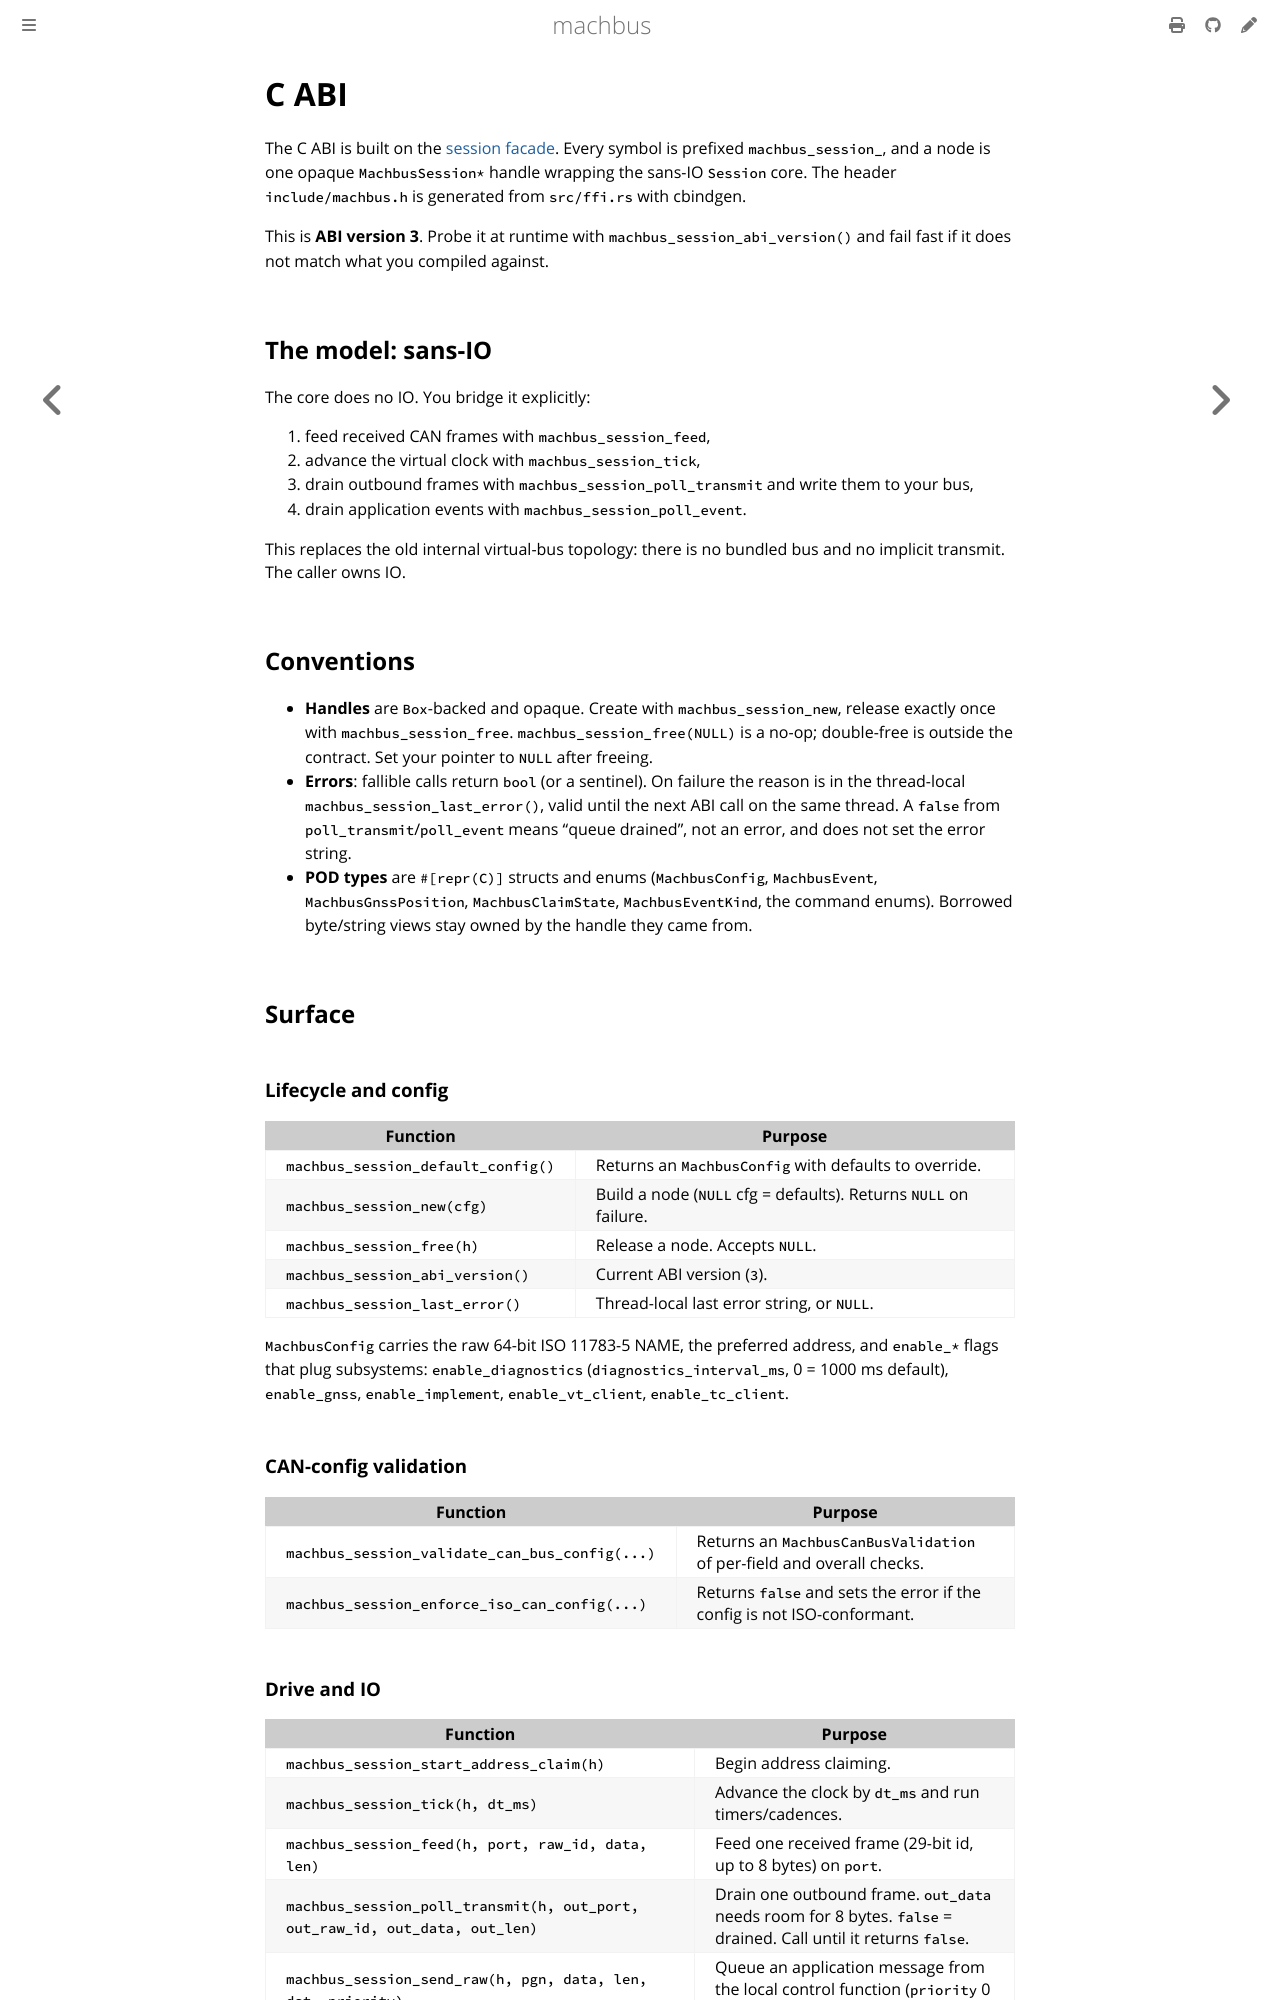

repository: robolibs/machbus · page: bindings/c.html · generator: mdbook

# C ABI

The C ABI is built on the [session facade](../guide/session-facade.md). Every
symbol is prefixed `machbus_session_`, and a node is one opaque
`MachbusSession*` handle wrapping the sans-IO `Session` core. The header
`include/machbus.h` is generated from `src/ffi.rs` with cbindgen.

This is **ABI version 3**. Probe it at runtime with
`machbus_session_abi_version()` and fail fast if it does not match what you
compiled against.

## The model: sans-IO

The core does no IO. You bridge it explicitly:

1. feed received CAN frames with `machbus_session_feed`,
2. advance the virtual clock with `machbus_session_tick`,
3. drain outbound frames with `machbus_session_poll_transmit` and write them to
   your bus,
4. drain application events with `machbus_session_poll_event`.

This replaces the old internal virtual-bus topology: there is no bundled bus and
no implicit transmit. The caller owns IO.

## Conventions

- **Handles** are `Box`-backed and opaque. Create with `machbus_session_new`,
  release exactly once with `machbus_session_free`. `machbus_session_free(NULL)`
  is a no-op; double-free is outside the contract. Set your pointer to `NULL`
  after freeing.
- **Errors**: fallible calls return `bool` (or a sentinel). On failure the
  reason is in the thread-local `machbus_session_last_error()`, valid until the
  next ABI call on the same thread. A `false` from `poll_transmit`/`poll_event`
  means "queue drained", not an error, and does not set the error string.
- **POD types** are `#[repr(C)]` structs and enums (`MachbusConfig`,
  `MachbusEvent`, `MachbusGnssPosition`, `MachbusClaimState`,
  `MachbusEventKind`, the command enums). Borrowed byte/string views stay owned
  by the handle they came from.

## Surface

### Lifecycle and config

| Function | Purpose |
|---|---|
| `machbus_session_default_config()` | Returns an `MachbusConfig` with defaults to override. |
| `machbus_session_new(cfg)` | Build a node (`NULL` cfg = defaults). Returns `NULL` on failure. |
| `machbus_session_free(h)` | Release a node. Accepts `NULL`. |
| `machbus_session_abi_version()` | Current ABI version (`3`). |
| `machbus_session_last_error()` | Thread-local last error string, or `NULL`. |

`MachbusConfig` carries the raw 64-bit ISO 11783-5 NAME, the preferred address,
and `enable_*` flags that plug subsystems: `enable_diagnostics`
(`diagnostics_interval_ms`, 0 = 1000 ms default), `enable_gnss`,
`enable_implement`, `enable_vt_client`, `enable_tc_client`.

### CAN-config validation

| Function | Purpose |
|---|---|
| `machbus_session_validate_can_bus_config(...)` | Returns an `MachbusCanBusValidation` of per-field and overall checks. |
| `machbus_session_enforce_iso_can_config(...)` | Returns `false` and sets the error if the config is not ISO-conformant. |
